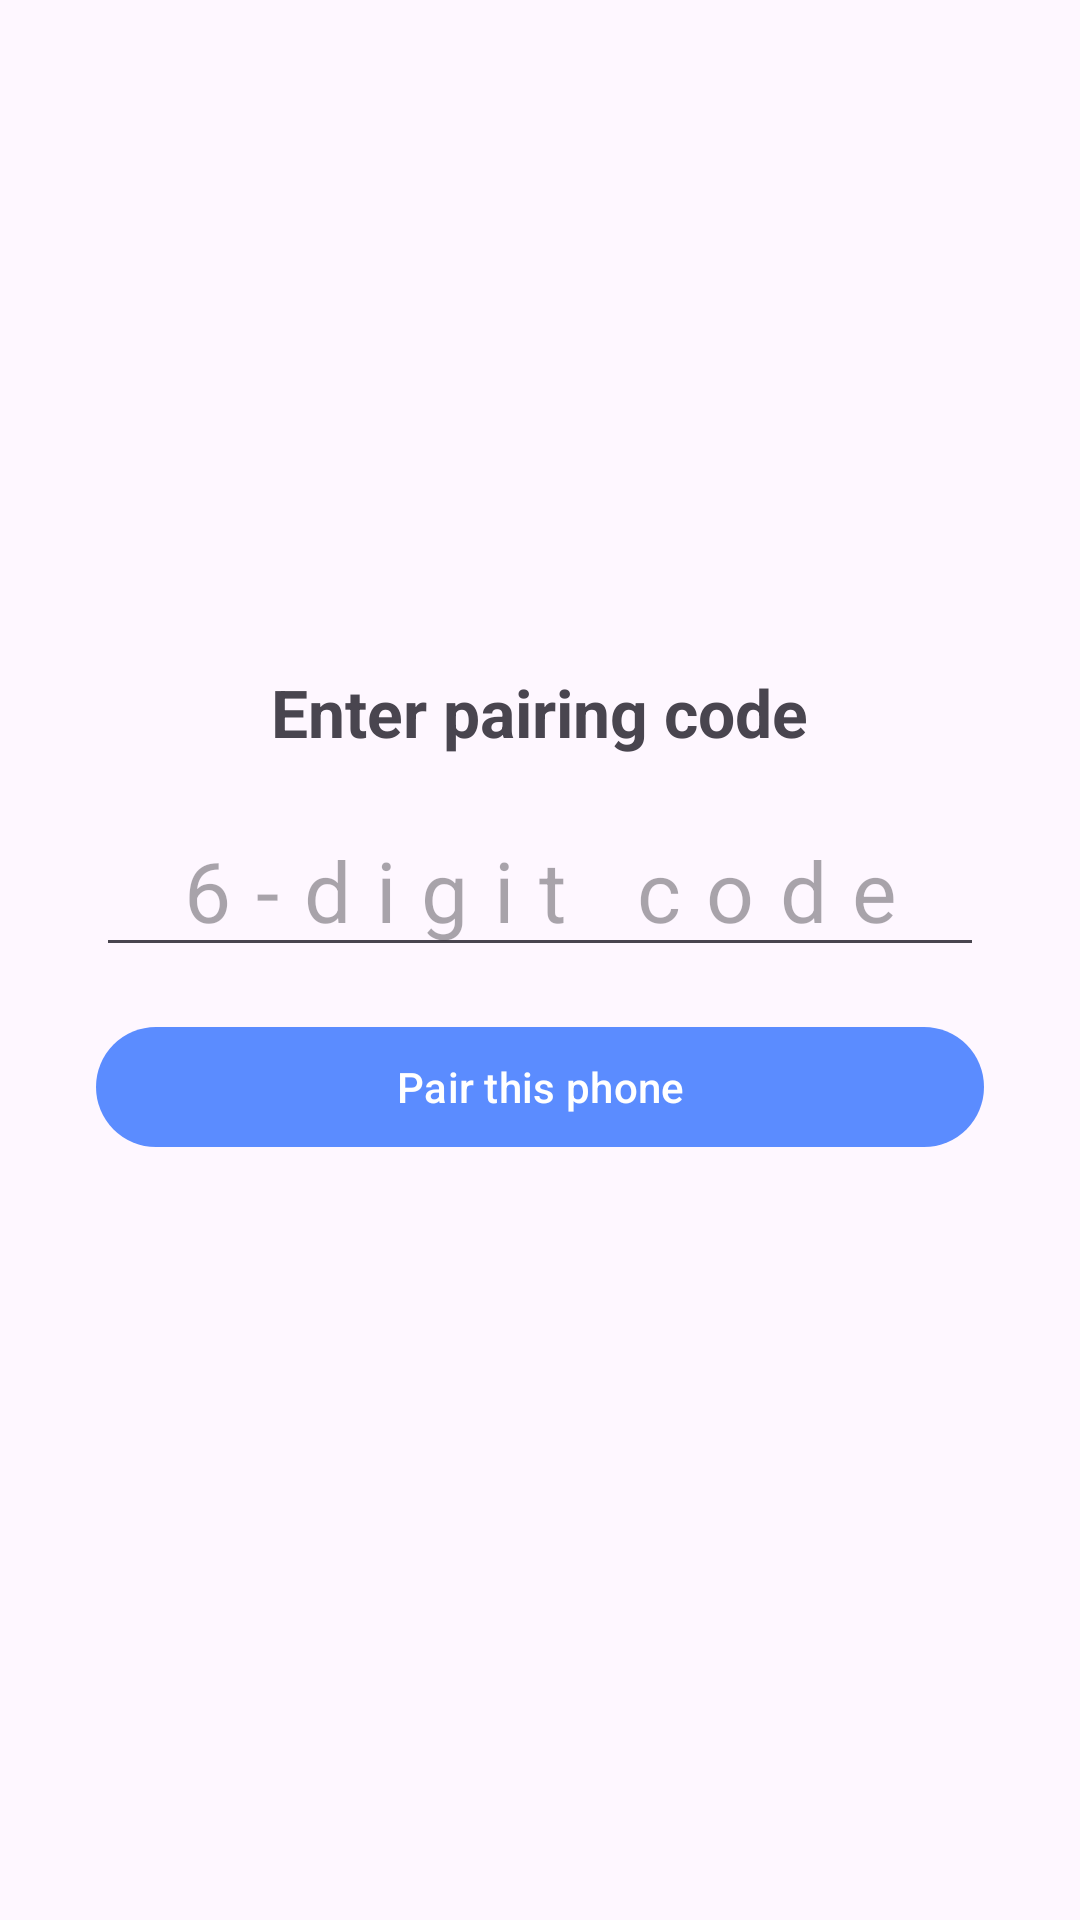

Here is an Android app screen rendered from its layout file. Give the layout XML and the strings, colors and styles it references.
<!-- AndroidManifest.xml: application theme Theme.Guardian -->
<!-- res/layout/activity_enroll.xml -->
<?xml version="1.0" encoding="utf-8"?>
<LinearLayout xmlns:android="http://schemas.android.com/apk/res/android"
    android:layout_width="match_parent"
    android:layout_height="match_parent"
    android:orientation="vertical"
    android:gravity="center"
    android:padding="32dp">

    <TextView
        android:layout_width="wrap_content"
        android:layout_height="wrap_content"
        android:text="Enter pairing code"
        android:textSize="22sp"
        android:textStyle="bold" />

    <EditText
        android:id="@+id/codeInput"
        android:layout_width="match_parent"
        android:layout_height="wrap_content"
        android:hint="6-digit code"
        android:inputType="number"
        android:maxLength="6"
        android:gravity="center"
        android:textSize="28sp"
        android:letterSpacing="0.3"
        android:layout_marginTop="16dp" />

    <Button
        android:id="@+id/enrollBtn"
        android:layout_width="match_parent"
        android:layout_height="wrap_content"
        android:text="Pair this phone"
        android:layout_marginTop="16dp" />

    <TextView
        android:id="@+id/enrollStatus"
        android:layout_width="wrap_content"
        android:layout_height="wrap_content"
        android:layout_marginTop="12dp"
        android:textColor="#8b90a0" />
</LinearLayout>
<!-- resources referenced by this layout -->
<resources>
  <style name="Theme.Guardian" parent="Theme.Material3.DayNight.NoActionBar">
          <item name="colorPrimary">@color/primary</item>
      </style>
  <color name="primary">#5B8CFF</color>
</resources>
